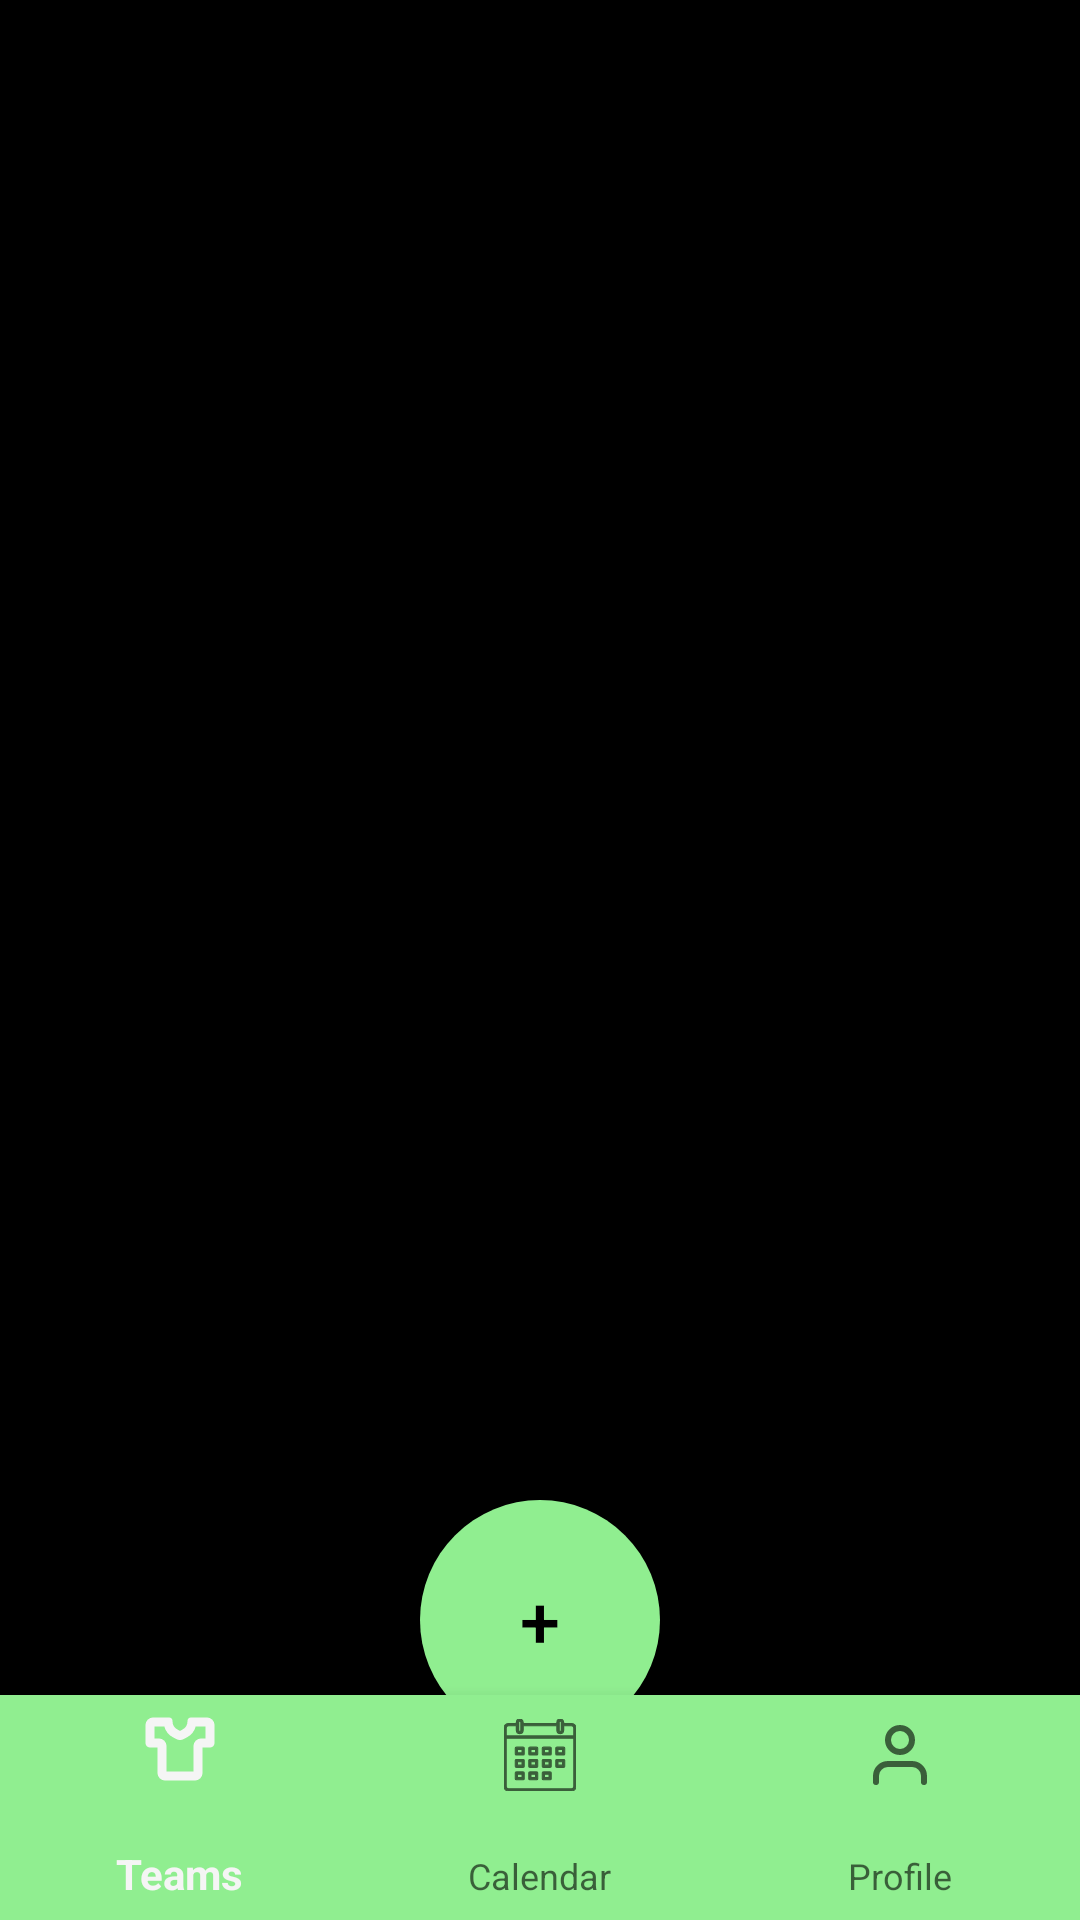

The Android layout XML behind this screen, and the referenced resources:
<!-- AndroidManifest.xml: application theme Theme.AppCompat.Light.NoActionBar -->
<!-- res/layout/activity_main.xml -->
<?xml version="1.0" encoding="utf-8"?>
<androidx.constraintlayout.widget.ConstraintLayout xmlns:android="http://schemas.android.com/apk/res/android"
    xmlns:app="http://schemas.android.com/apk/res-auto"
    xmlns:tools="http://schemas.android.com/tools"
    android:layout_width="match_parent"
    android:layout_height="match_parent"
    android:background="@color/black"
    tools:context=".MainActivity">

    <FrameLayout
        android:id="@+id/flFragment"
        android:layout_width="match_parent"
        android:layout_height="0dp"
        app:layout_constraintBottom_toTopOf="@+id/bottomNavigationView"
        app:layout_constraintEnd_toEndOf="parent"
        app:layout_constraintHorizontal_bias="0.5"
        app:layout_constraintStart_toStartOf="parent"
        app:layout_constraintTop_toTopOf="parent">

        <androidx.recyclerview.widget.RecyclerView
            android:id="@+id/list_view"
            android:layout_width="match_parent"
            android:layout_height="match_parent" />
    </FrameLayout>

    <Button
        android:id="@+id/addButton"
        android:layout_width="80dp"
        android:layout_height="80dp"
        android:background="@drawable/rounded_button"
        android:text="+"
        android:textColor="#000000"
        android:textSize="24sp"
        android:layout_marginBottom="60sp"
        app:layout_constraintBottom_toBottomOf="parent"
        app:layout_constraintEnd_toEndOf="parent"
        app:layout_constraintHorizontal_bias="0.5"
        app:layout_constraintStart_toStartOf="parent" />
    <com.google.android.material.bottomnavigation.BottomNavigationView
        android:id="@+id/bottomNavigationView"
        android:layout_width="match_parent"
        android:layout_height="75dp"
        android:background="@color/LightGreen"
        app:layout_constraintBottom_toBottomOf="parent"
        app:layout_constraintEnd_toEndOf="parent"
        app:layout_constraintHorizontal_bias="0.5"
        app:layout_constraintStart_toStartOf="parent"
        app:menu="@menu/bottom_nav_menu" />

</androidx.constraintlayout.widget.ConstraintLayout>
<!-- resources referenced by this layout -->
<resources>
  <color name="LightGreen">#90EE90</color>
  <color name="black">#FF000000</color>
  <!-- drawable rounded_button (drawable) -->
  <?xml version="1.0" encoding="utf-8"?>
  <shape xmlns:android="http://schemas.android.com/apk/res/android"
      xmlns:shape="http://schemas.android.com/apk/res-auto">
      <corners android:radius="50dp" />
      <solid android:color="@color/LightGreen" />
  </shape>
</resources>
